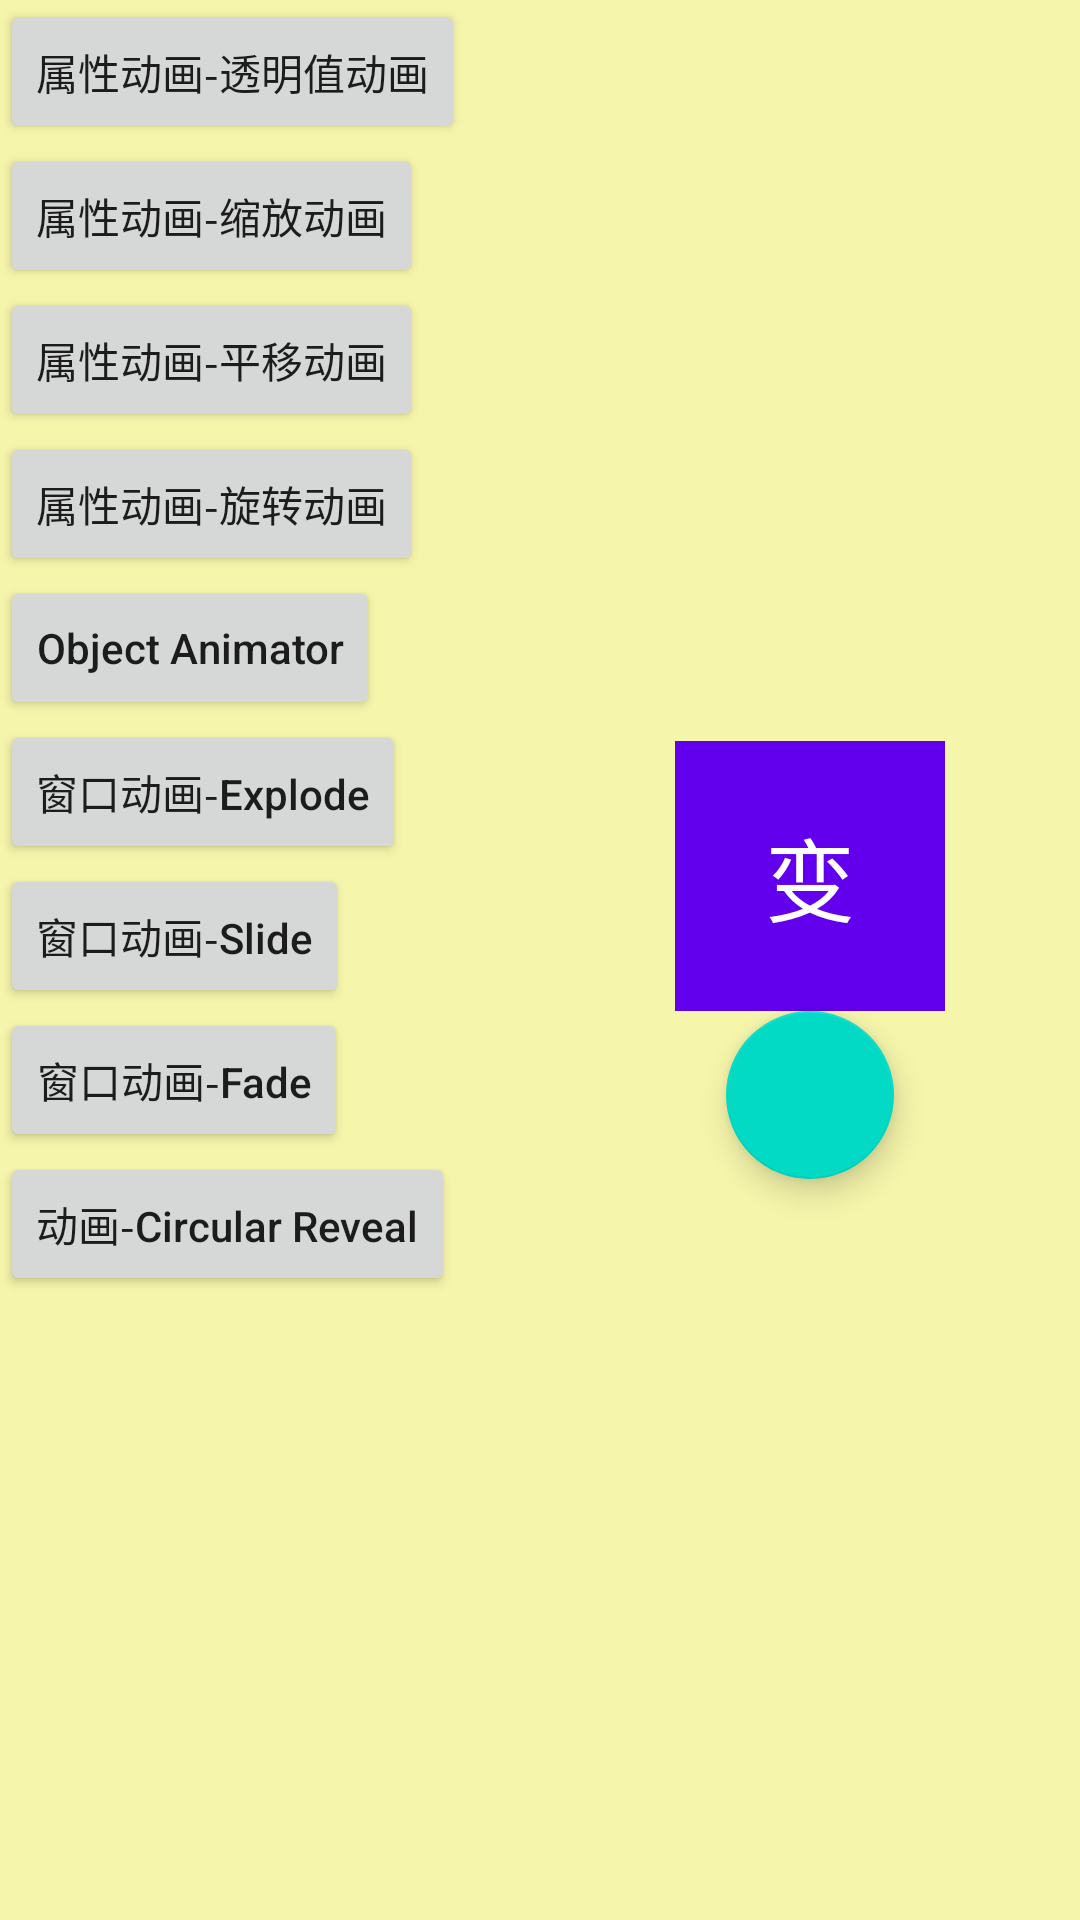

Write the Android layout XML for this screen, with the resource values it uses.
<!-- AndroidManifest.xml: application theme AppTheme -->
<!-- res/layout/activity_main.xml -->
<?xml version="1.0" encoding="utf-8"?>
<LinearLayout xmlns:android="http://schemas.android.com/apk/res/android"
    xmlns:app="http://schemas.android.com/apk/res-auto"
    xmlns:tools="http://schemas.android.com/tools"
    android:id="@+id/activity_main"
    android:layout_width="match_parent"
    android:layout_height="match_parent"
    android:orientation="horizontal"
    android:background="#f5f5ab"
    tools:context="com.example.leishun.viewanimation.MainActivity">

    <LinearLayout
        android:layout_width="0dp"
        android:layout_height="match_parent"
        android:layout_weight="1"
        android:orientation="vertical">

        <Button
            android:layout_width="wrap_content"
            android:layout_height="wrap_content"
            android:onClick="animationAlpha"
            android:text="属性动画-透明值动画" />

        <Button
            android:layout_width="wrap_content"
            android:layout_height="wrap_content"
            android:onClick="animationScale"
            android:text="属性动画-缩放动画" />

        <Button
            android:layout_width="wrap_content"
            android:layout_height="wrap_content"
            android:onClick="animationTranslate"
            android:text="属性动画-平移动画" />

        <Button
            android:layout_width="wrap_content"
            android:layout_height="wrap_content"
            android:onClick="animationRotate"
            android:text="属性动画-旋转动画" />

        <Button
            android:layout_width="wrap_content"
            android:layout_height="wrap_content"
            android:onClick="objectAnimator"
            android:text="Object Animator"
            android:textAllCaps="false" />

        <Button
            android:layout_width="wrap_content"
            android:layout_height="wrap_content"
            android:onClick="ExplodeAnimator"
            android:text="窗口动画-Explode"
            android:textAllCaps="false" />

        <Button
            android:layout_width="wrap_content"
            android:layout_height="wrap_content"
            android:onClick="SlideAnimator"
            android:text="窗口动画-Slide"
            android:textAllCaps="false" />

        <Button
            android:layout_width="wrap_content"
            android:layout_height="wrap_content"
            android:onClick="FadeAnimator"
            android:text="窗口动画-Fade"
            android:textAllCaps="false" />

        <Button
            android:layout_width="wrap_content"
            android:layout_height="wrap_content"
            android:onClick="CircularRevealAnimator"
            android:text="动画-Circular Reveal"
            android:textAllCaps="false" />

    </LinearLayout>

    <LinearLayout
        android:layout_width="0dp"
        android:layout_height="match_parent"
        android:layout_weight="1"
        android:gravity="center"
        android:orientation="vertical">

        <TextView
            android:id="@+id/change_tv"
            android:layout_width="90dp"
            android:layout_height="90dp"
            android:background="@color/colorPrimary"
            android:gravity="center"
            android:text="变"
            android:textColor="#FFF"
            android:textSize="30sp"
            android:transitionName="@string/transition_more" />

        <android.support.design.widget.FloatingActionButton
            android:id="@+id/FloatingButton"
            android:layout_width="wrap_content"
            android:layout_height="wrap_content"
            android:layout_gravity="center"
            android:src="@drawable/ic_insert_emoticon_black_24dp"
            android:transitionName="@string/transition"
            app:fabSize="normal" />
    </LinearLayout>

</LinearLayout>
<!-- resources referenced by this layout -->
<resources>
  <string name="transition">shareAnimation</string>
  <string name="transition_more">shareAnimationMore</string>
  <style name="AppTheme" parent="Theme.AppCompat.Light.DarkActionBar">
          
          <item name="colorPrimary">@color/colorPrimary</item>
          <item name="colorPrimaryDark">@color/colorPrimaryDark</item>
          <item name="colorAccent">@color/colorAccent</item>
          <item name="android:windowAllowEnterTransitionOverlap">true</item>
          <item name="android:windowAllowReturnTransitionOverlap">true</item>
          <item name="android:windowContentTransitions">true</item>
      </style>
  <!-- not gathered from this repository: default colours our renderer supplied (Android Studio template values) -->
  <color name="colorPrimary">#FF6200EE</color>
  <color name="colorPrimaryDark">#FF3700B3</color>
  <color name="colorAccent">#FF03DAC5</color>
</resources>
